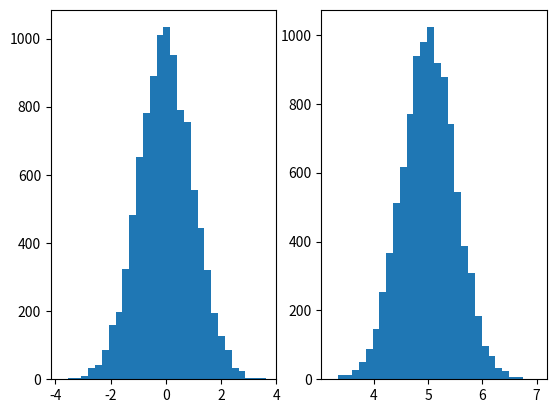

This chart was generated by the following Python code:
import matplotlib.pyplot as plt
import numpy as np

data = np.random.default_rng(19680801)

n_points = 10000
n_bins = 30

# Generate two normal distributions
d1 = data.standard_normal(n_points)
d2 = 0.5 * data.standard_normal(n_points)+5

fig, ax = plt.subplots(1,2)
ax[0].hist(d1, bins=n_bins)
ax[1].hist(d2, bins=n_bins)
plt.show()
